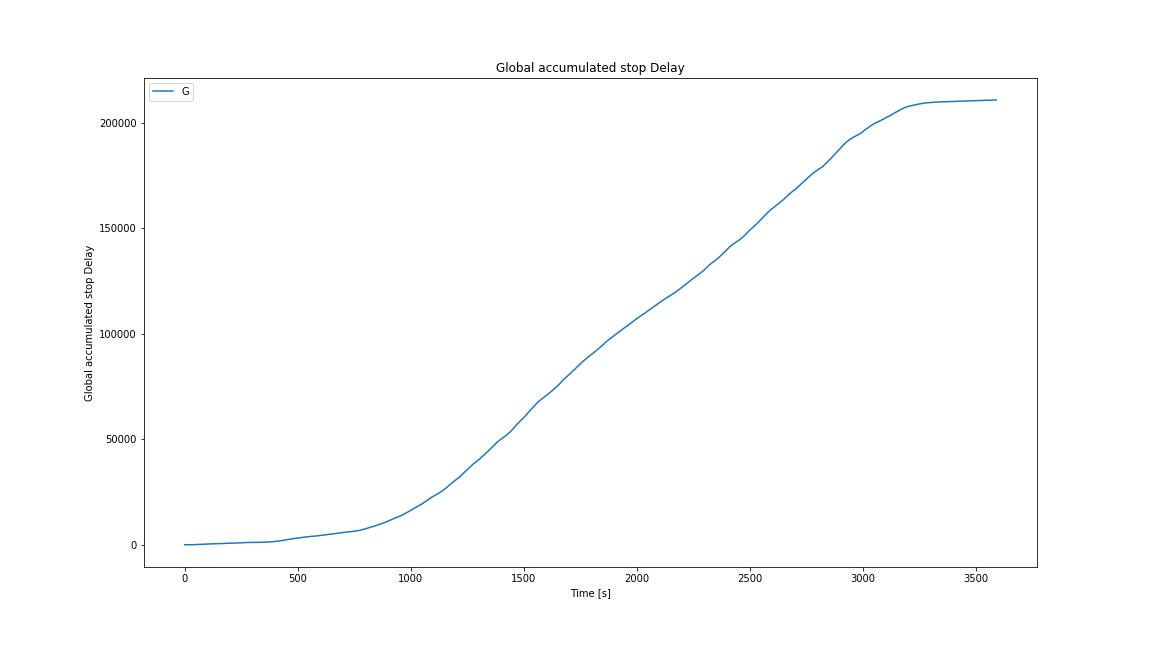

The data file committed next to this chart (first rows):
Time, Global accumulated stop Delay
0, 0.0
1, 0.0
2, 0.0
3, 0.0
4, 0.0
5, 0.0
6, 0.0
7, 0.0
8, 0.0
9, 0.0
10, 0.0
11, 0.0
12, 0.0
13, 0.0
14, 0.0
15, 0.0
16, 0.0
17, 0.0
18, 0.0
19, 0.0
20, 0.0
21, 0.0
22, 0.0
23, 0.0
24, 0.5981
25, 1.598
26, 2.734
27, 5.36
28, 8.36
29, 11.36
30, 14.36
31, 17.36
32, 21.29
33, 25.29
34, 29.29
35, 33.29
36, 37.29
37, 40.29
38, 43.33
39, 47.33
40, 51.33
41, 55.33
42, 59.33
43, 63.33
44, 67.33
45, 71.33
46, 76.13
47, 81.13
48, 86.13
49, 91.13
50, 96.66
51, 102.7
52, 105.7
53, 106.9
54, 108.4
55, 111
56, 114
57, 117
58, 120
59, 123
... 3,532 more rows
